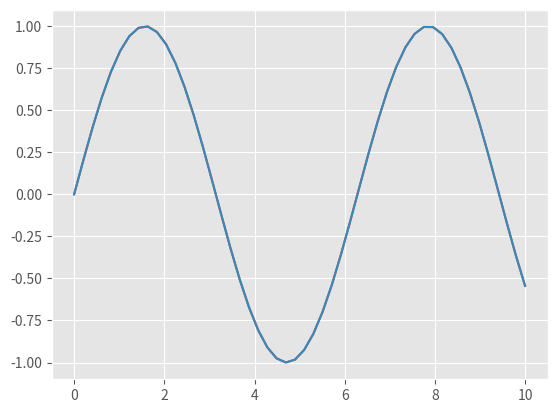
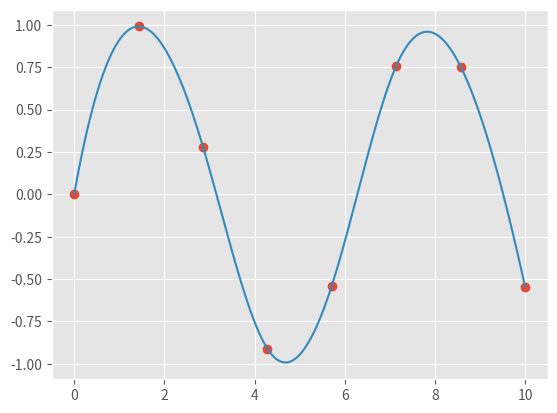

Python code for these plots, in order:
import numpy as np
x = np.arange(1, 10)
x

x ** 2

M = x.reshape((3, 3))
M

M.T

np.dot(M, [5, 6, 7])

np.linalg.eigvals(M)

import pandas as pd
df = pd.DataFrame({'label': ['A', 'B', 'C', 'A', 'B', 'C'],
                   'value': [1, 2, 3, 4, 5, 6]})
df

df['label']

df['label'].str.lower()

df['value'].sum()

df.groupby('label').sum()

# We can run this if using Jupyter notebook for interactive graphs
%matplotlib inline

import matplotlib.pyplot as plt
plt.style.use('ggplot')  # make graphs in the style of R's ggplot

x = np.linspace(0, 10)  # range of values from 0 to 10
y = np.sin(x)           # sine of these values
plt.plot(x, y);         # plot as a line
plt.show()              # show the graph

%matplotlib widget

x = np.linspace(0, 10)  # range of values from 0 to 10
y = np.sin(x)           # sine of these values
plt.plot(x, y);         # plot as a line
plt.show()

from scipy import interpolate

# choose eight points between 0 and 10
x = np.linspace(0, 10, 8)
y = np.sin(x)

# create a cubic interpolation function
func = interpolate.interp1d(x, y, kind='cubic')

# interpolate on a grid of 1,000 points
x_interp = np.linspace(0, 10, 1000)
y_interp = func(x_interp)

# plot the results
plt.figure()  # new figure
plt.plot(x, y, 'o')
plt.plot(x_interp, y_interp);
plt.show()